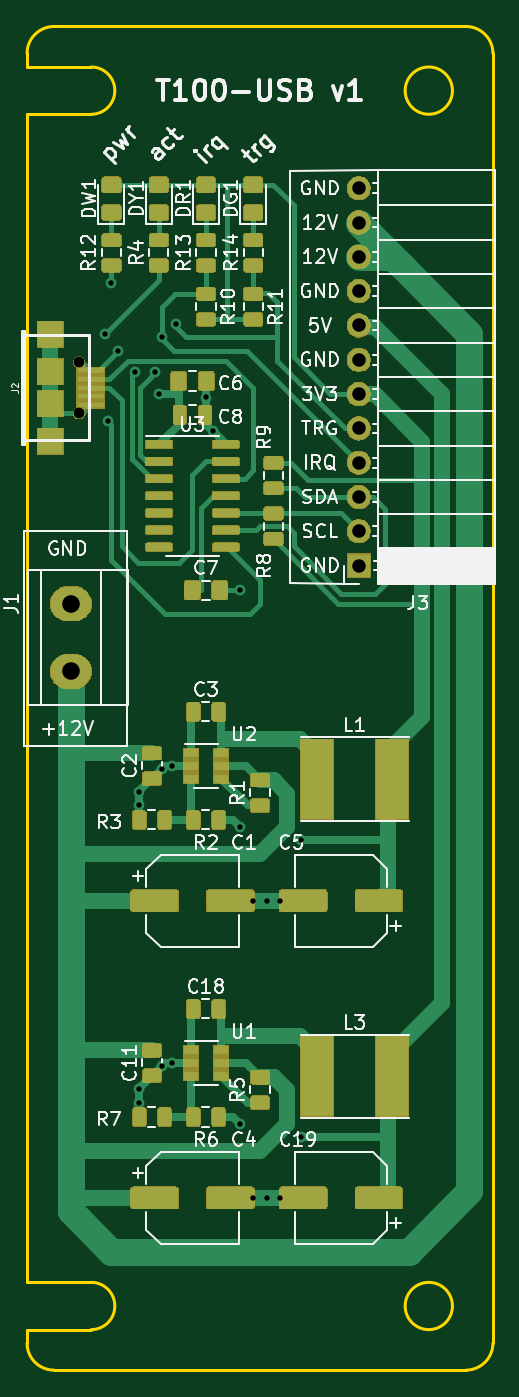
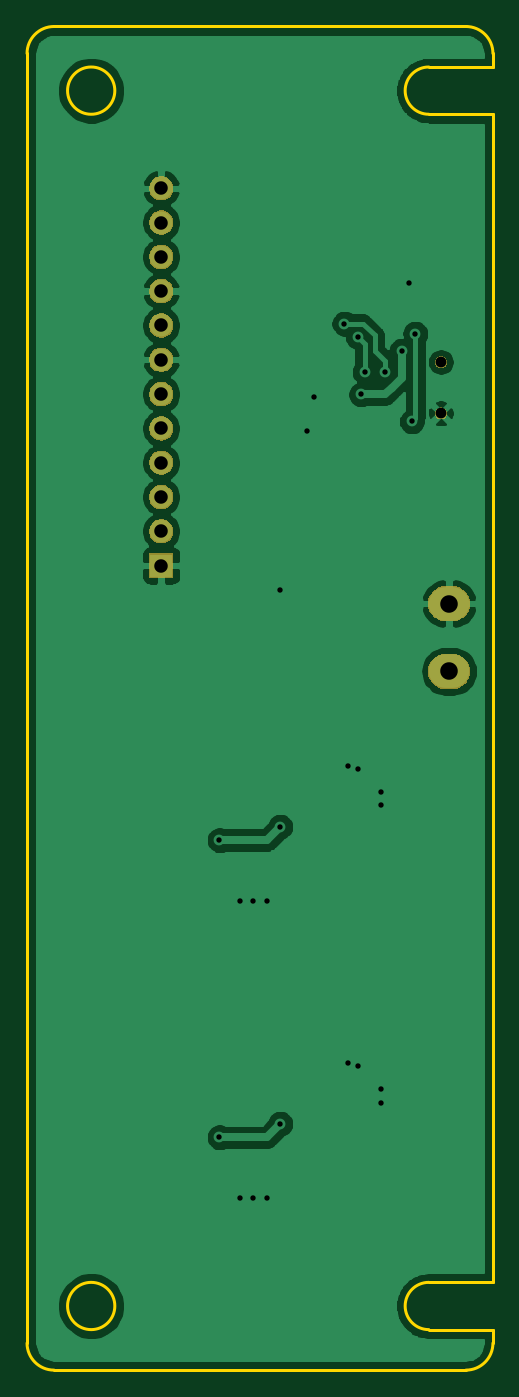
Circuit board: 11 layer files. Board 34.5 x 99.5 mm.
- bottom_copper: t100-usb-B_Cu.gbr (54448 bytes)
- bottom_mask: t100-usb-B_Mask.gbr (14919 bytes)
- paste: t100-usb-B_Paste.gbr (510 bytes)
- bottom_silk: t100-usb-B_SilkS.gbr (511 bytes)
- outline: t100-usb-Edge_Cuts.gbr (1585 bytes)
- top_copper: t100-usb-F_Cu.gbr (142772 bytes)
- top_mask: t100-usb-F_Mask.gbr (83750 bytes)
- paste: t100-usb-F_Paste.gbr (124408 bytes)
- top_silk: t100-usb-F_SilkS.gbr (52209 bytes)
- drill: t100-usb-NPTH.drl (304 bytes)
- drill: t100-usb-PTH.drl (1041 bytes)

=== bottom_copper: t100-usb-B_Cu.gbr (54448 bytes, source omitted) ===
=== bottom_mask: t100-usb-B_Mask.gbr (14919 bytes, source omitted) ===
=== paste: t100-usb-B_Paste.gbr ===
G04 #@! TF.GenerationSoftware,KiCad,Pcbnew,5.1.5+dfsg1-2build2*
G04 #@! TF.CreationDate,2021-01-19T23:15:54+01:00*
G04 #@! TF.ProjectId,t100-usb,74313030-2d75-4736-922e-6b696361645f,rev?*
G04 #@! TF.SameCoordinates,Original*
G04 #@! TF.FileFunction,Paste,Bot*
G04 #@! TF.FilePolarity,Positive*
%FSLAX46Y46*%
G04 Gerber Fmt 4.6, Leading zero omitted, Abs format (unit mm)*
G04 Created by KiCad (PCBNEW 5.1.5+dfsg1-2build2) date 2021-01-19 23:15:54*
%MOMM*%
%LPD*%
G04 APERTURE LIST*
G04 APERTURE END LIST*
M02*

=== bottom_silk: t100-usb-B_SilkS.gbr ===
G04 #@! TF.GenerationSoftware,KiCad,Pcbnew,5.1.5+dfsg1-2build2*
G04 #@! TF.CreationDate,2021-01-19T23:15:54+01:00*
G04 #@! TF.ProjectId,t100-usb,74313030-2d75-4736-922e-6b696361645f,rev?*
G04 #@! TF.SameCoordinates,Original*
G04 #@! TF.FileFunction,Legend,Bot*
G04 #@! TF.FilePolarity,Positive*
%FSLAX46Y46*%
G04 Gerber Fmt 4.6, Leading zero omitted, Abs format (unit mm)*
G04 Created by KiCad (PCBNEW 5.1.5+dfsg1-2build2) date 2021-01-19 23:15:54*
%MOMM*%
%LPD*%
G04 APERTURE LIST*
G04 APERTURE END LIST*
M02*

=== outline: t100-usb-Edge_Cuts.gbr ===
G04 #@! TF.GenerationSoftware,KiCad,Pcbnew,5.1.5+dfsg1-2build2*
G04 #@! TF.CreationDate,2021-01-19T23:15:54+01:00*
G04 #@! TF.ProjectId,t100-usb,74313030-2d75-4736-922e-6b696361645f,rev?*
G04 #@! TF.SameCoordinates,Original*
G04 #@! TF.FileFunction,Profile,NP*
%FSLAX46Y46*%
G04 Gerber Fmt 4.6, Leading zero omitted, Abs format (unit mm)*
G04 Created by KiCad (PCBNEW 5.1.5+dfsg1-2build2) date 2021-01-19 23:15:54*
%MOMM*%
%LPD*%
G04 APERTURE LIST*
%ADD10C,0.254000*%
G04 APERTURE END LIST*
D10*
X87500000Y-53249999D02*
G75*
G02X87500000Y-56749999I0J-1750000D01*
G01*
X87500000Y-143250000D02*
G75*
G02X87500000Y-146750000I0J-1750000D01*
G01*
X117250000Y-147750000D02*
X117250000Y-52250000D01*
X115250000Y-149750000D02*
X84749999Y-149750000D01*
X82750000Y-52250000D02*
G75*
G02X84750000Y-50250000I2000000J0D01*
G01*
X117250000Y-147750000D02*
G75*
G02X115250000Y-149750000I-2000000J0D01*
G01*
X84749999Y-149750000D02*
G75*
G02X82749999Y-147750000I0J2000000D01*
G01*
X115250000Y-50250000D02*
G75*
G02X117250000Y-52250000I0J-2000000D01*
G01*
X82750000Y-53249999D02*
X82750000Y-52250000D01*
X87500000Y-146750000D02*
X82749999Y-146750000D01*
X115250000Y-50250000D02*
X84750000Y-50250000D01*
X114250000Y-55000000D02*
G75*
G03X114250000Y-55000000I-1750000J0D01*
G01*
X82749999Y-147750000D02*
X82749999Y-146750000D01*
X87500000Y-143250000D02*
X82749999Y-143250000D01*
X114250000Y-145000000D02*
G75*
G03X114250000Y-145000000I-1750000J0D01*
G01*
X82749999Y-143250000D02*
X82750000Y-56749999D01*
X87500000Y-53249999D02*
X82750000Y-53249999D01*
X87500000Y-56749999D02*
X82750000Y-56749999D01*
M02*

=== top_copper: t100-usb-F_Cu.gbr (142772 bytes, source omitted) ===
=== top_mask: t100-usb-F_Mask.gbr (83750 bytes, source omitted) ===
=== paste: t100-usb-F_Paste.gbr (124408 bytes, source omitted) ===
=== top_silk: t100-usb-F_SilkS.gbr (52209 bytes, source omitted) ===
=== drill: t100-usb-NPTH.drl ===
M48
; DRILL file {KiCad 5.1.5+dfsg1-2build2} date Út 19. ledna 2021, 23:15:58
; FORMAT={-:-/ absolute / inch / decimal}
; #@! TF.CreationDate,2021-01-19T23:15:58+01:00
; #@! TF.GenerationSoftware,Kicad,Pcbnew,5.1.5+dfsg1-2build2
; #@! TF.FileFunction,NonPlated,1,2,NPTH
FMAT,2
INCH
%
G90
G05
T0
M30

=== drill: t100-usb-PTH.drl ===
M48
; DRILL file {KiCad 5.1.5+dfsg1-2build2} date Út 19. ledna 2021, 23:15:58
; FORMAT={-:-/ absolute / inch / decimal}
; #@! TF.CreationDate,2021-01-19T23:15:58+01:00
; #@! TF.GenerationSoftware,Kicad,Pcbnew,5.1.5+dfsg1-2build2
; #@! TF.FileFunction,Plated,1,2,PTH
FMAT,2
INCH
T1C0.0157
T2C0.0314
T3C0.0394
T4C0.0512
%
G90
G05
T1
X3.4843Y-2.874
X3.4941Y-3.1299
X3.5039Y-2.7264
X3.5236Y-2.9232
X3.5728Y-2.9843
X3.5851Y-4.2101
X3.5851Y-4.2495
X3.5851Y-5.0763
X3.5851Y-5.1156
X3.6319Y-2.9862
X3.6417Y-3.0512
X3.6503Y-4.1425
X3.6503Y-5.0086
X3.6516Y-2.8839
X3.6811Y-4.1339
X3.6811Y-5.0
X3.6909Y-2.8445
X3.7805Y-3.06
X3.7999Y-3.1588
X3.878Y-3.622
X3.878Y-4.311
X3.878Y-5.1772
X3.9173Y-4.5276
X3.9173Y-5.3937
X3.9567Y-4.5276
X3.9567Y-5.3937
X3.9961Y-4.5276
X3.9961Y-5.3937
X4.0551Y-4.3504
X4.0551Y-5.2165
T2
X3.4095Y-3.1062
X3.4096Y-2.9567
T3
X4.225Y-2.45
X4.225Y-2.55
X4.225Y-2.65
X4.225Y-2.75
X4.225Y-2.85
X4.225Y-2.95
X4.225Y-3.05
X4.225Y-3.15
X4.225Y-3.25
X4.225Y-3.35
X4.225Y-3.45
X4.225Y-3.55
T4
X3.3858Y-3.6614
X3.3858Y-3.8583
T0
M30
